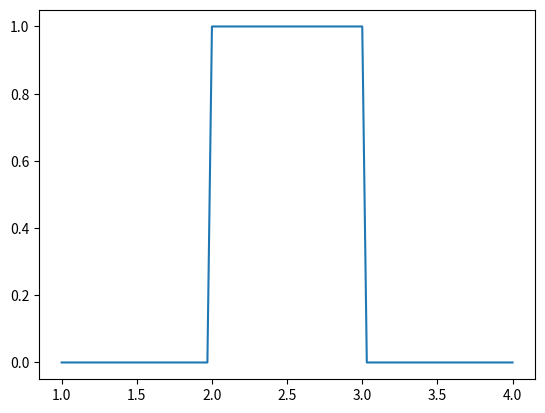

Source code (Python):
import numpy as np
import pandas as  pd
import matplotlib.pyplot as plt

def VA1(x):
    if(x<=1 or x>=4):
        return 0
    elif (x>=2 and x<=3):
        return 1
    elif (x>1 and  x<2):
        return x - 1
    elif (x>3 and  x<4):
        return 4 - x
  

x_a1 = np.linspace(1,4,100)
y_a1 = np.vectorize(VA1)(x_a1)
print(y_a1)
plt.plot(x_a1, y_a1)




